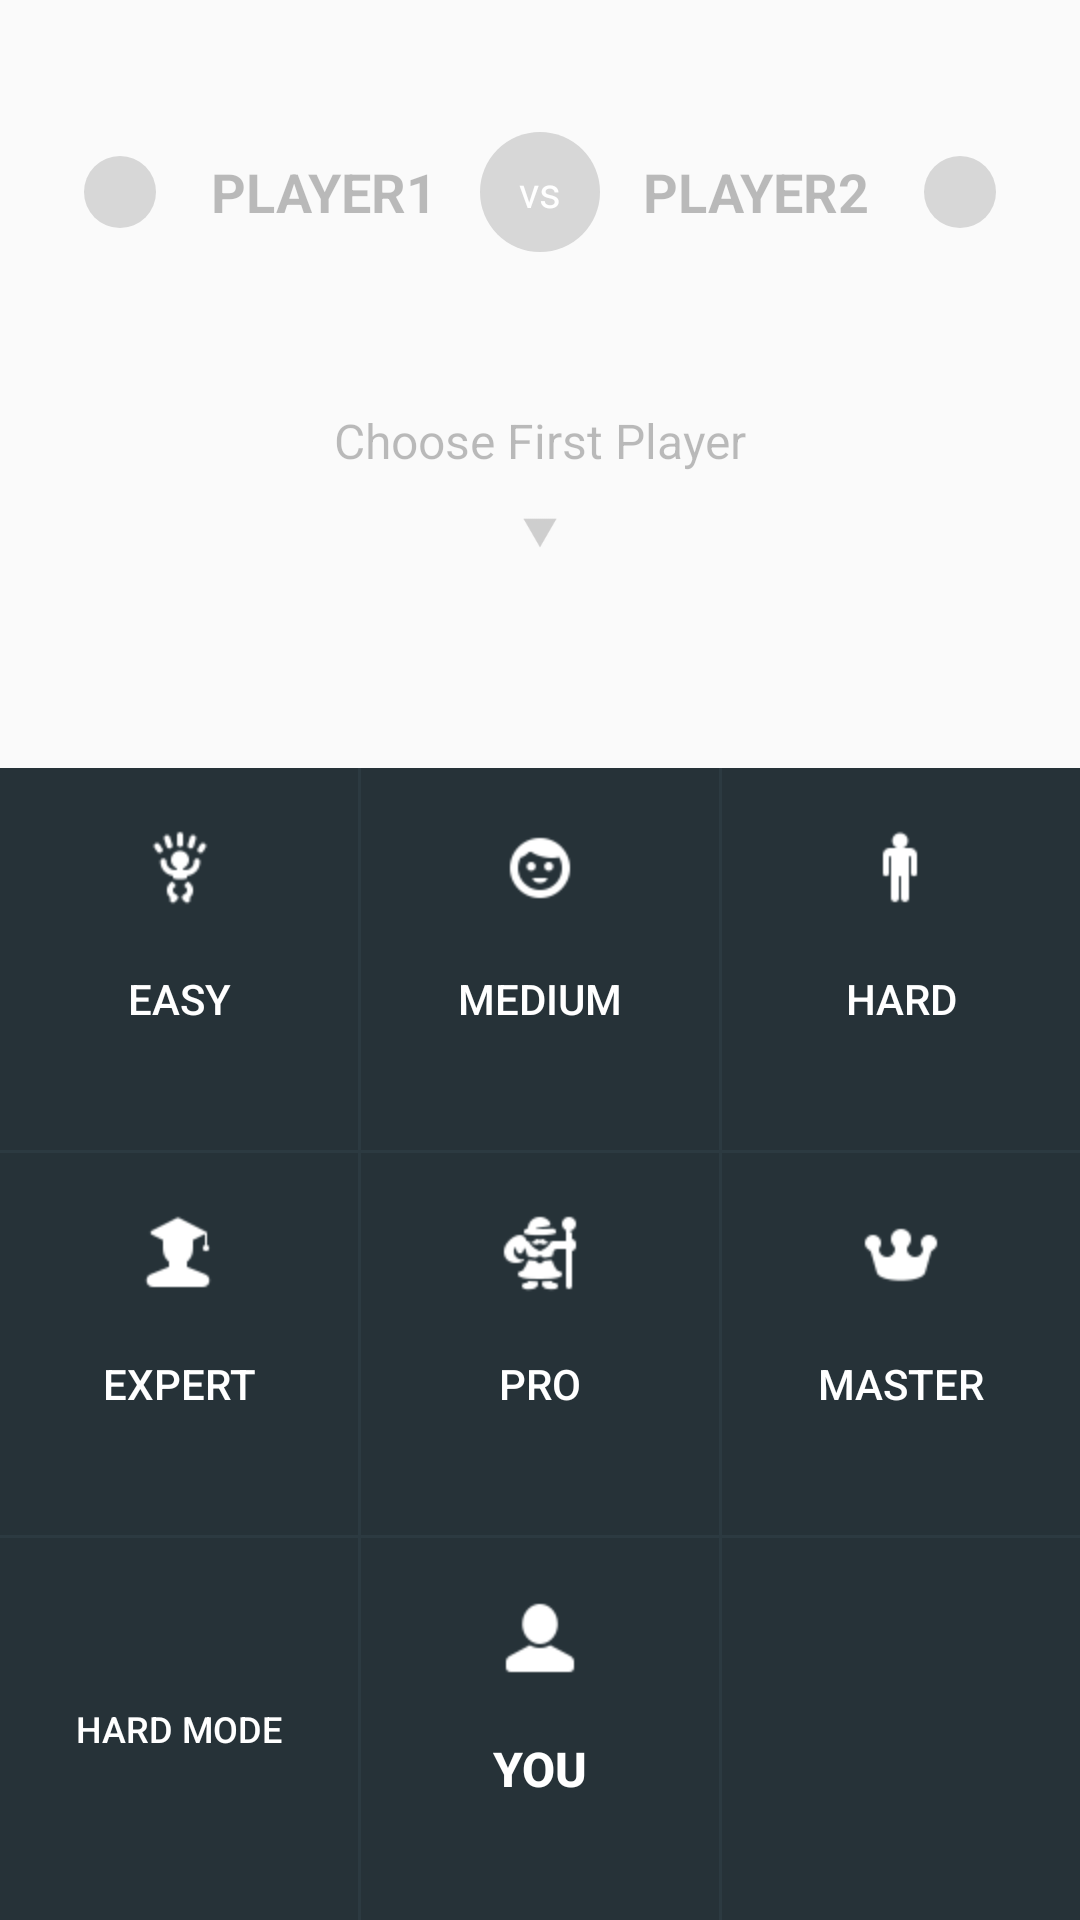

Layout XML and referenced resources for this Android screen:
<!-- AndroidManifest.xml: application theme AppTheme -->
<!-- res/layout/menu_cpu_vs_cpu.xml -->
<?xml version="1.0" encoding="utf-8"?>
<LinearLayout xmlns:android="http://schemas.android.com/apk/res/android"
    android:id="@+id/root_view"
    android:orientation="vertical" android:layout_width="match_parent"
    android:layout_height="match_parent">

    <RelativeLayout android:id="@+id/header"
        android:layout_weight="4"
        android:layout_width="match_parent"
        android:layout_height="0dp"
        android:orientation="horizontal"
        android:paddingTop="40dp">
        <TextView android:id="@+id/vs_text"
            android:layout_width="40dp"
            android:layout_height="40dp"
            android:text="@string/vs"
            android:textColor="@color/white"
            android:gravity="center"
            android:background="@drawable/move_blank"
            android:padding="8dp"
            android:layout_centerHorizontal="true"
            android:layout_margin="4dp"/>

        <TextView android:id="@+id/text1"
            android:layout_width="88dp"
            android:layout_height="48dp"
            android:text="@string/player1"
            android:textColor="@color/hint"
            android:textStyle="bold"
            android:textSize="18sp"
            android:gravity="center"
            android:layout_marginRight="4dp"
            android:layout_marginEnd="4dp"
            android:layout_toLeftOf="@+id/vs_text"
            android:layout_toStartOf="@+id/vs_text"/>

        <ImageView android:id="@+id/icon1"
            android:layout_width="48dp"
            android:layout_height="48dp"
            android:src="@drawable/move_blank"
            android:layout_toLeftOf="@+id/text1"
            android:layout_toStartOf="@+id/text1"
            android:padding="12dp"
            android:contentDescription="@string/icon"/>

        <TextView android:id="@+id/text2"
            android:layout_width="88dp"
            android:layout_height="48dp"
            android:text="@string/player2"
            android:textColor="@color/hint"
            android:textStyle="bold"
            android:textSize="18sp"
            android:gravity="center"
            android:layout_marginLeft="4dp"
            android:layout_marginStart="4dp"
            android:layout_toRightOf="@+id/vs_text"
            android:layout_toEndOf="@+id/vs_text" />
        <ImageView android:id="@+id/icon2"
            android:layout_width="48dp"
            android:layout_height="48dp"
            android:src="@drawable/move_blank"
            android:layout_toRightOf="@+id/text2"
            android:layout_toEndOf="@+id/text2"
            android:padding="12dp"
            android:contentDescription="@string/icon"/>

        <TextView android:id="@+id/hint_text"
            android:layout_width="match_parent"
            android:layout_height="wrap_content"
            android:text="@string/choose_first"
            android:textSize="16sp"
            android:textColor="@color/hint"
            android:layout_centerHorizontal="true"
            android:gravity="center"
            android:layout_below="@+id/vs_text"
            android:layout_marginTop="48dp"/>

        <ImageView android:id="@+id/hint_indicator"
            android:layout_width="24dp"
            android:layout_height="24dp"
            android:src="@drawable/hint_indicator_down"
            android:layout_centerHorizontal="true"
            android:layout_below="@+id/hint_text"
            android:layout_marginTop="8dp"
            android:contentDescription="@string/icon"/>

    </RelativeLayout>

    <LinearLayout android:id="@+id/button_parent"
        android:orientation="vertical"
        android:layout_weight="6"
        android:layout_width="match_parent"
        android:layout_height="0dp"
        android:background="#263238">
        <LinearLayout
            android:layout_weight="1"
            android:layout_width="match_parent"
            android:layout_height="0dp">
            <Button android:id="@+id/button1"
                android:layout_weight="1"
                android:layout_width="0dp"
                android:layout_height="match_parent"
                android:text="@string/easy"
                android:textSize="14sp"
                android:textColor="@color/white"
                android:background="?android:attr/selectableItemBackground"
                android:drawableTop="@drawable/baby"
                android:padding="20dp"/>
            <View
                android:layout_width="1dp"
                android:layout_height="match_parent"
                android:background="#33455A64"/>
            <Button android:id="@+id/button2"
                android:layout_weight="1"
                android:layout_width="0dp"
                android:layout_height="match_parent"
                android:text="@string/medium"
                android:textSize="14sp"
                android:textColor="@color/white"
                android:background="?android:attr/selectableItemBackground"
                android:drawableTop="@drawable/boy"
                android:padding="20dp"/>
            <View
                android:layout_width="1dp"
                android:layout_height="match_parent"
                android:background="#33455A64"/>
            <Button android:id="@+id/button3"
                android:layout_weight="1"
                android:layout_width="0dp"
                android:layout_height="match_parent"
                android:text="@string/hard"
                android:textSize="14sp"
                android:textColor="@color/white"
                android:background="?android:attr/selectableItemBackground"
                android:drawableTop="@drawable/human"
                android:padding="20dp"/>
        </LinearLayout>
        <View
            android:layout_width="match_parent"
            android:layout_height="1dp"
            android:background="#33455A64"/>
        <LinearLayout
            android:layout_weight="1"
            android:layout_width="match_parent"
            android:layout_height="0dp">
            <Button android:id="@+id/button4"
                android:layout_weight="1"
                android:layout_width="0dp"
                android:layout_height="match_parent"
                android:text="@string/expert"
                android:textSize="14sp"
                android:textColor="@color/white"
                android:background="?android:attr/selectableItemBackground"
                android:drawableTop="@drawable/expert"
                android:padding="20dp"/>
            <View
                android:layout_width="1dp"
                android:layout_height="match_parent"
                android:background="#33455A64"/>
            <Button android:id="@+id/button5"
                android:layout_weight="1"
                android:layout_width="0dp"
                android:layout_height="match_parent"
                android:text="@string/pro"
                android:textSize="14sp"
                android:textColor="@color/white"
                android:background="?android:attr/selectableItemBackground"
                android:drawableTop="@drawable/wiseman"
                android:padding="20dp"/>
            <View
                android:layout_width="1dp"
                android:layout_height="match_parent"
                android:background="#33455A64"/>
            <Button android:id="@+id/button6"
                android:layout_weight="1"
                android:layout_width="0dp"
                android:layout_height="match_parent"
                android:text="@string/master"
                android:textSize="14sp"
                android:textColor="@color/white"
                android:background="?android:attr/selectableItemBackground"
                android:drawableTop="@drawable/crown"
                android:padding="20dp"/>
        </LinearLayout>
        <View
            android:layout_width="match_parent"
            android:layout_height="1dp"
            android:background="#33455A64"/>
        <LinearLayout
            android:layout_weight="1"
            android:layout_width="match_parent"
            android:layout_height="0dp">
            <Button android:id="@+id/button7"
                android:layout_weight="1"
                android:layout_width="0dp"
                android:layout_height="match_parent"
                android:text="Hard Mode"
                android:textSize="12sp"
                android:textColor="@color/white"
                android:background="?android:attr/selectableItemBackground"
                android:drawableTop="@drawable/ic_action_warning"
                android:padding="20dp"/>
            <View
                android:layout_width="1dp"
                android:layout_height="match_parent"
                android:background="#33455A64"/>
            <Button android:id="@+id/button8"
                android:layout_weight="1"
                android:layout_width="0dp"
                android:layout_height="match_parent"
                android:text="@string/you"
                android:textSize="16sp"
                android:textStyle="bold"
                android:textColor="@color/white"
                android:background="?android:attr/selectableItemBackground"
                android:drawableTop="@drawable/you"
                android:padding="20dp"/>
            <View
                android:layout_width="1dp"
                android:layout_height="match_parent"
                android:background="#33455A64"/>
            <Button android:id="@+id/button9"
                android:layout_weight="1"
                android:layout_width="0dp"
                android:layout_height="match_parent"
                android:text="cancel"
                android:textSize="14sp"
                android:textColor="@color/white"
                android:background="?android:attr/selectableItemBackground"
                android:drawableTop="@drawable/ic_cancel"
                android:padding="20dp"
                android:visibility="invisible"/>
        </LinearLayout>

    </LinearLayout>
</LinearLayout>
<!-- resources referenced by this layout -->
<resources>
  <color name="hint">#42000000</color>
  <color name="white">#FFFFFF</color>
  <!-- drawable move_blank (drawable-nodpi) -->
  <?xml version="1.0" encoding="utf-8"?>
  <shape xmlns:android="http://schemas.android.com/apk/res/android"
      android:shape="oval">
      <solid android:color="#44757575" />
      <size android:width="24dp"
          android:height="24dp"/>
  </shape>
  <string name="choose_first">Choose First Player</string>
  <string name="easy">Easy</string>
  <string name="expert">Expert</string>
  <string name="hard">Hard</string>
  <string name="icon">icon</string>
  <string name="master">Master</string>
  <string name="medium">Medium</string>
  <string name="player1">PLAYER1</string>
  <string name="player2">PLAYER2</string>
  <string name="pro">Pro</string>
  <string name="vs">vs</string>
  <string name="you">You</string>
  <style name="AppTheme" parent="Theme.AppCompat.Light">
          <item name="android:actionBarStyle">@style/MyActionBar</item>
          <item name="android:actionBarTabStyle">@style/MyActionBarTabs</item>
      </style>
  <style name="MyActionBar" parent="@style/Widget.AppCompat.ActionBar">
          <item name="android:background">@color/cyan</item>
          <item name="android:backgroundStacked">@color/cyan</item>
          
          <item name="android:titleTextStyle">@style/MyActionBarTitleText</item>
          <item name="android:icon">@drawable/app_icon_no_back</item>
      </style>
  <style name="MyActionBarTabs" parent="@android:style/Widget.Holo.ActionBar.TabView">
          
          <item name="android:background">@drawable/actionbar_tab_indicator</item>
      </style>
  <color name="cyan">#00BCD4</color>
  <style name="MyActionBarTitleText" parent="@android:style/TextAppearance.Holo.Widget.ActionBar.Title">
          <item name="android:textColor">@color/white</item>
      </style>
  <!-- drawable app_icon_no_back (drawable-nodpi) -->
  <?xml version="1.0" encoding="utf-8"?>
  <layer-list xmlns:android="http://schemas.android.com/apk/res/android">
  
      <item
          android:top="8dp"
          android:bottom="16dp"
          android:left="8dp"
          android:right="16dp">
          <shape android:shape="oval">
              <solid android:color="#F44336" />
          </shape>
      </item>
  
      <item android:drawable="@drawable/move_yellow"
          android:top="24dp"
          android:bottom="8dp"
          android:left="24dp"
          android:right="8dp">
          <shape android:shape="oval">
              <solid android:color="#FFC107" />
          </shape>
      </item>
  </layer-list>
  <!-- drawable move_yellow (drawable-nodpi) -->
  <?xml version="1.0" encoding="utf-8"?>
  <shape xmlns:android="http://schemas.android.com/apk/res/android"
      android:shape="oval">
      <solid android:color="#FFC107" />
      <size android:width="24dp"
          android:height="24dp"/>
  </shape>
</resources>
